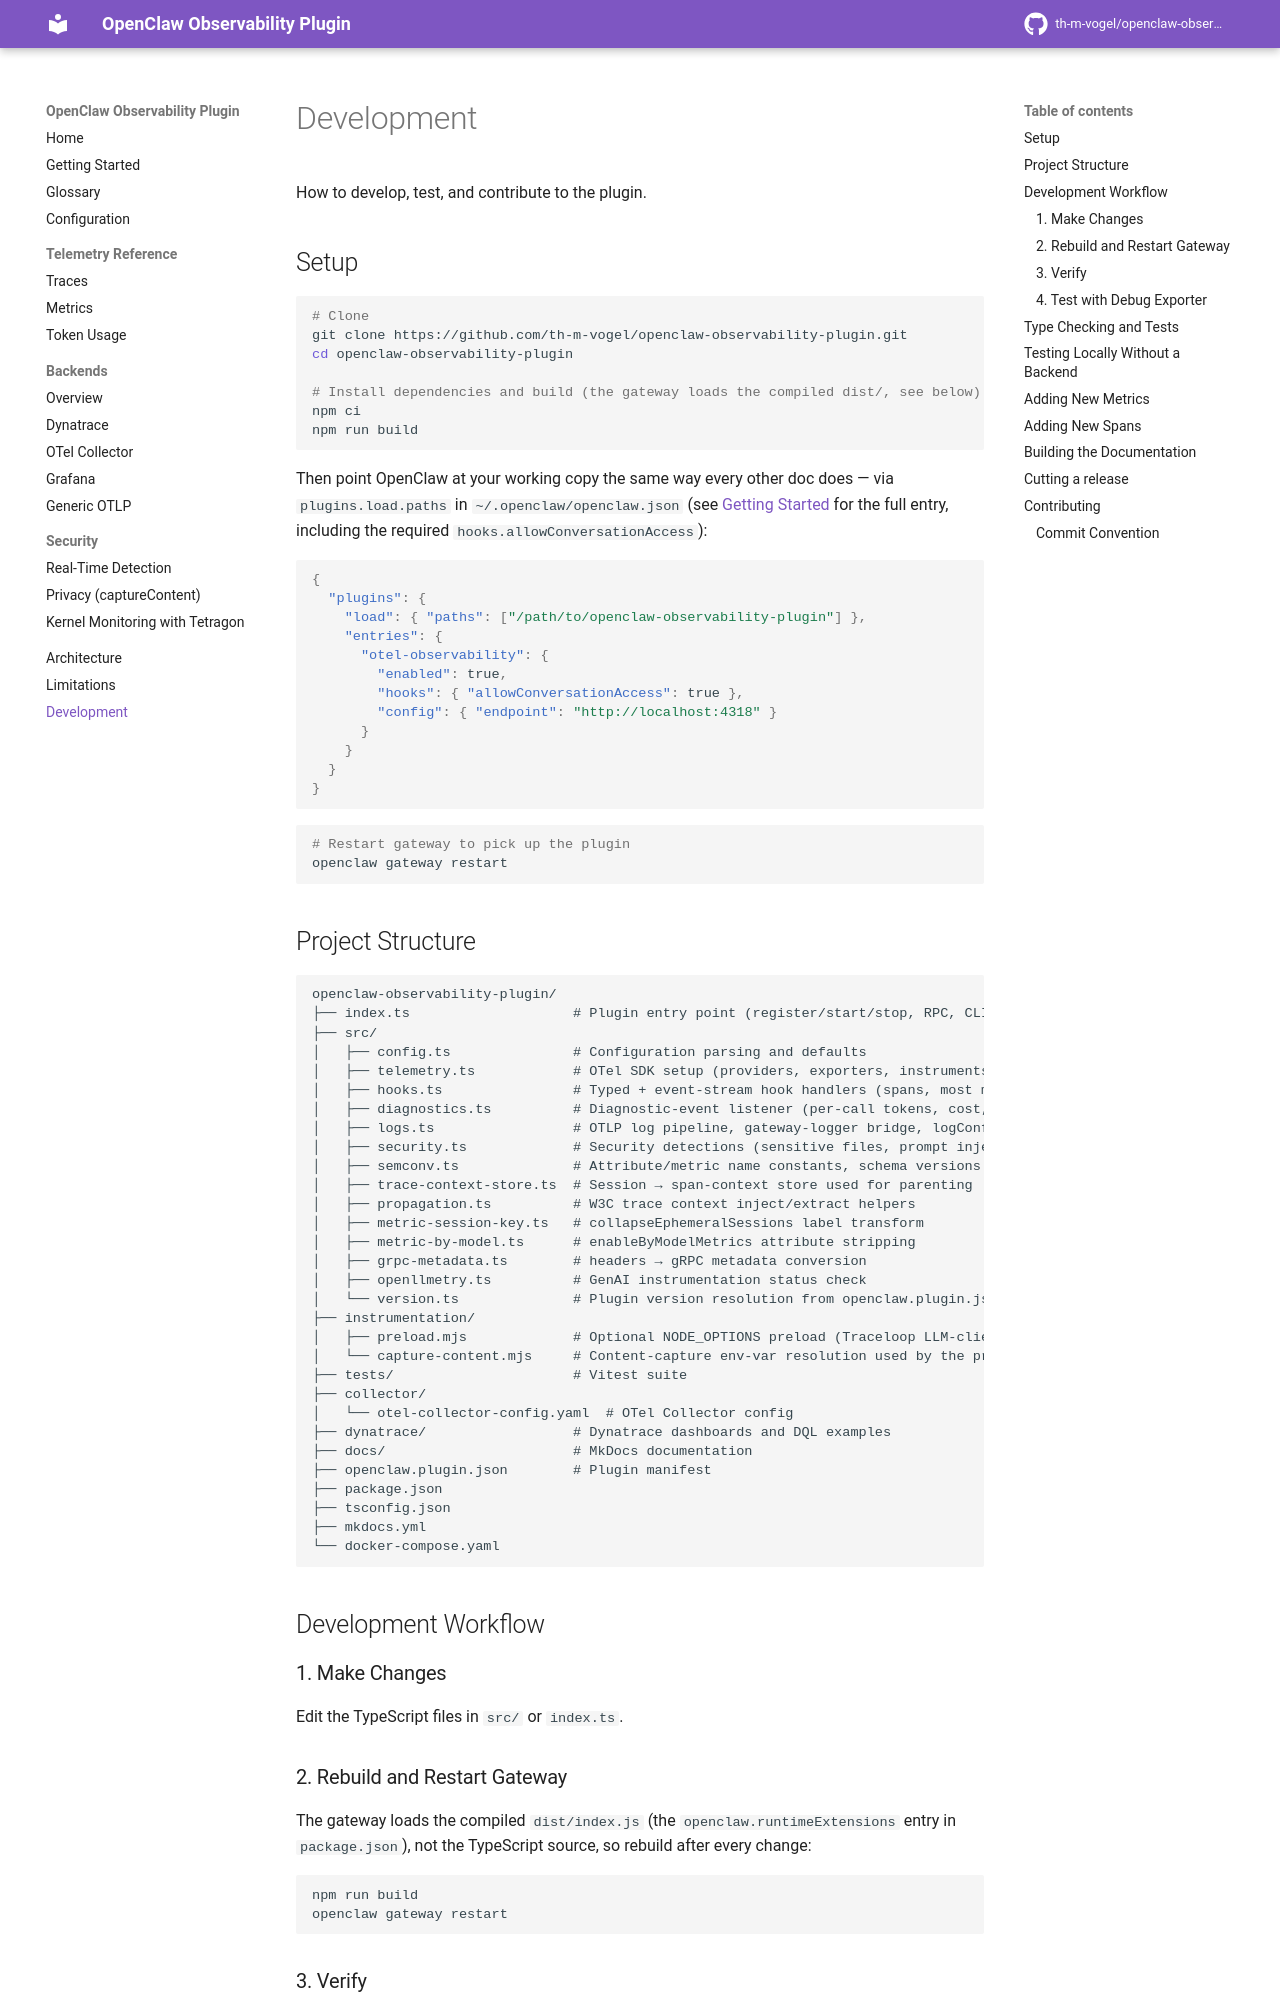

repository: th-m-vogel/openclaw-observability-plugin · page: development/index.html · generator: mkdocs

# Development

How to develop, test, and contribute to the plugin.

## Setup

```bash
# Clone
git clone https://github.com/th-m-vogel/openclaw-observability-plugin.git
cd openclaw-observability-plugin

# Install dependencies and build (the gateway loads the compiled dist/, see below)
npm ci
npm run build
```

Then point OpenClaw at your working copy the same way every other doc does — via `plugins.load.paths` in `~/.openclaw/openclaw.json` (see [Getting Started](getting-started.md#step-3-configure-openclaw) for the full entry, including the required `hooks.allowConversationAccess`):

```json
{
  "plugins": {
    "load": { "paths": ["/path/to/openclaw-observability-plugin"] },
    "entries": {
      "otel-observability": {
        "enabled": true,
        "hooks": { "allowConversationAccess": true },
        "config": { "endpoint": "http://localhost:4318" }
      }
    }
  }
}
```

```bash
# Restart gateway to pick up the plugin
openclaw gateway restart
```
